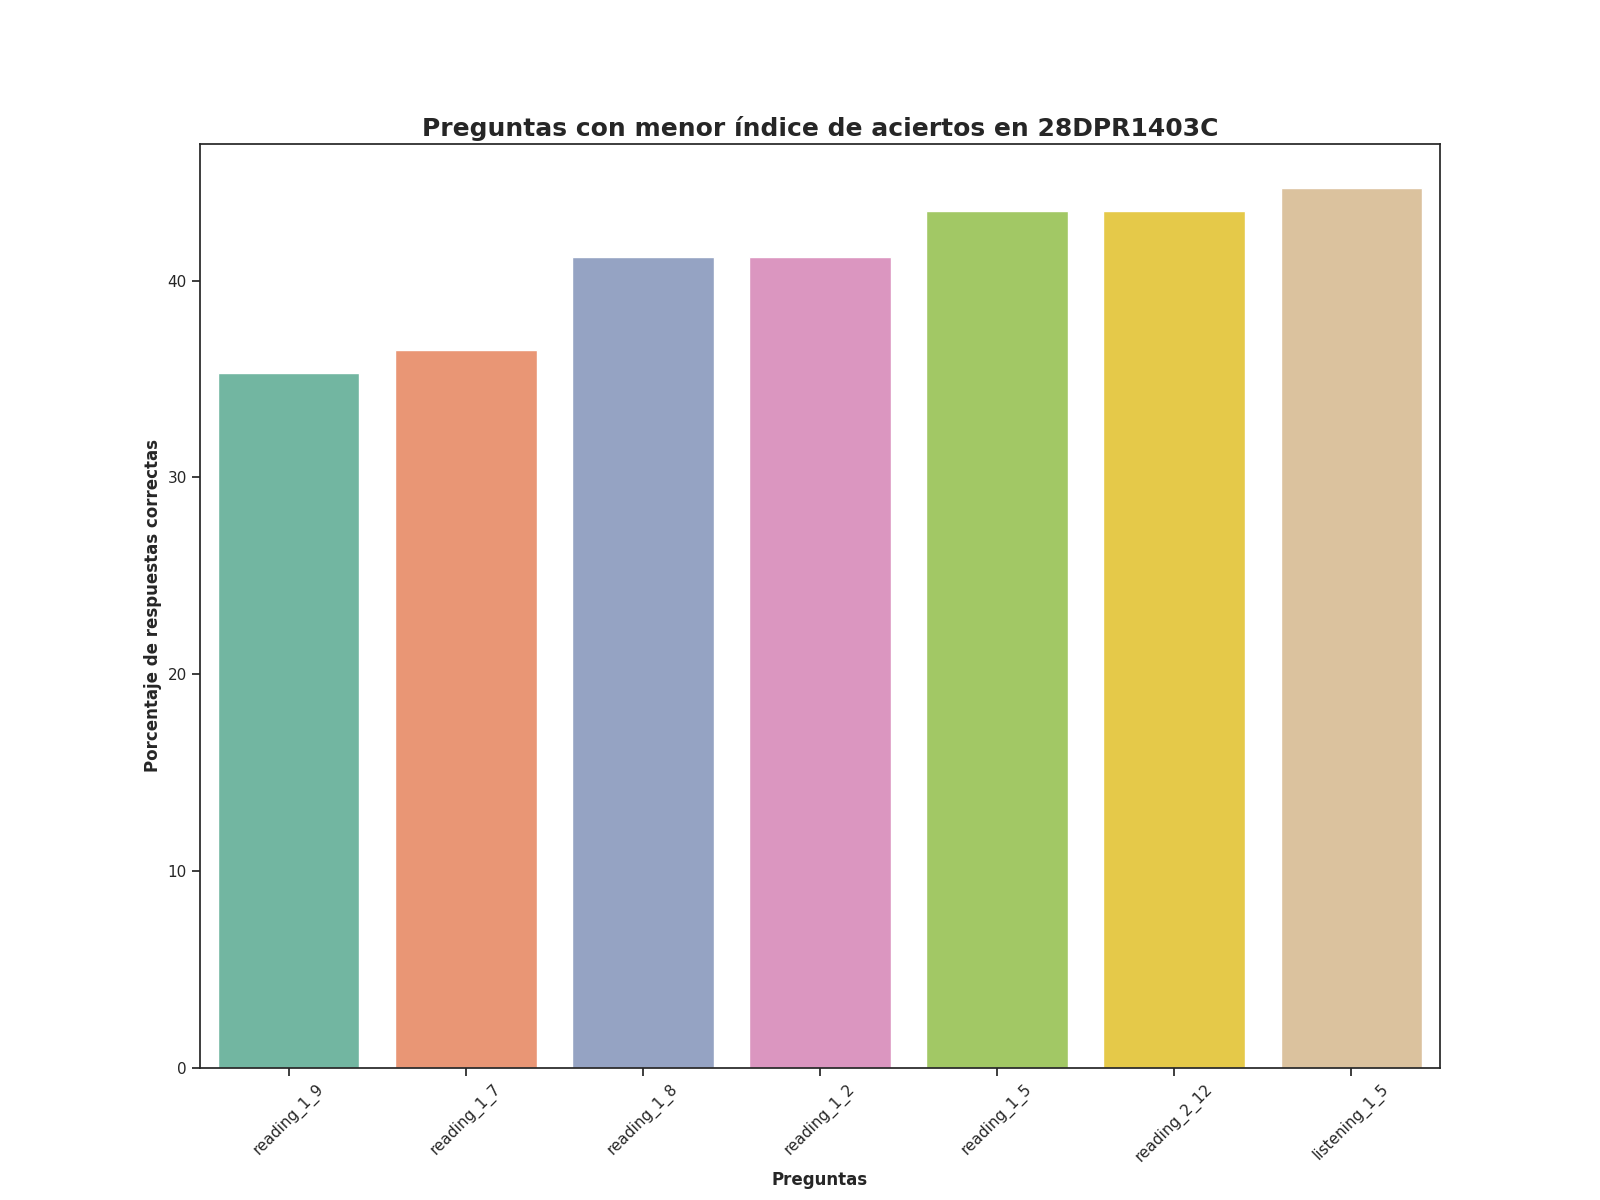

Values plotted in this chart, from the file beside it:
Top, Pregunta, Porcentaje de respuestas correctas, Número de respuestas correctas
1, reading_1_9, 35.29, 30.0
2, reading_1_7, 36.47, 31.0
3, reading_1_8, 41.18, 35.0
4, reading_1_2, 41.18, 35.0
5, reading_1_5, 43.53, 37.0
6, reading_2_12, 43.53, 37.0
7, listening_1_5, 44.71, 38.0
